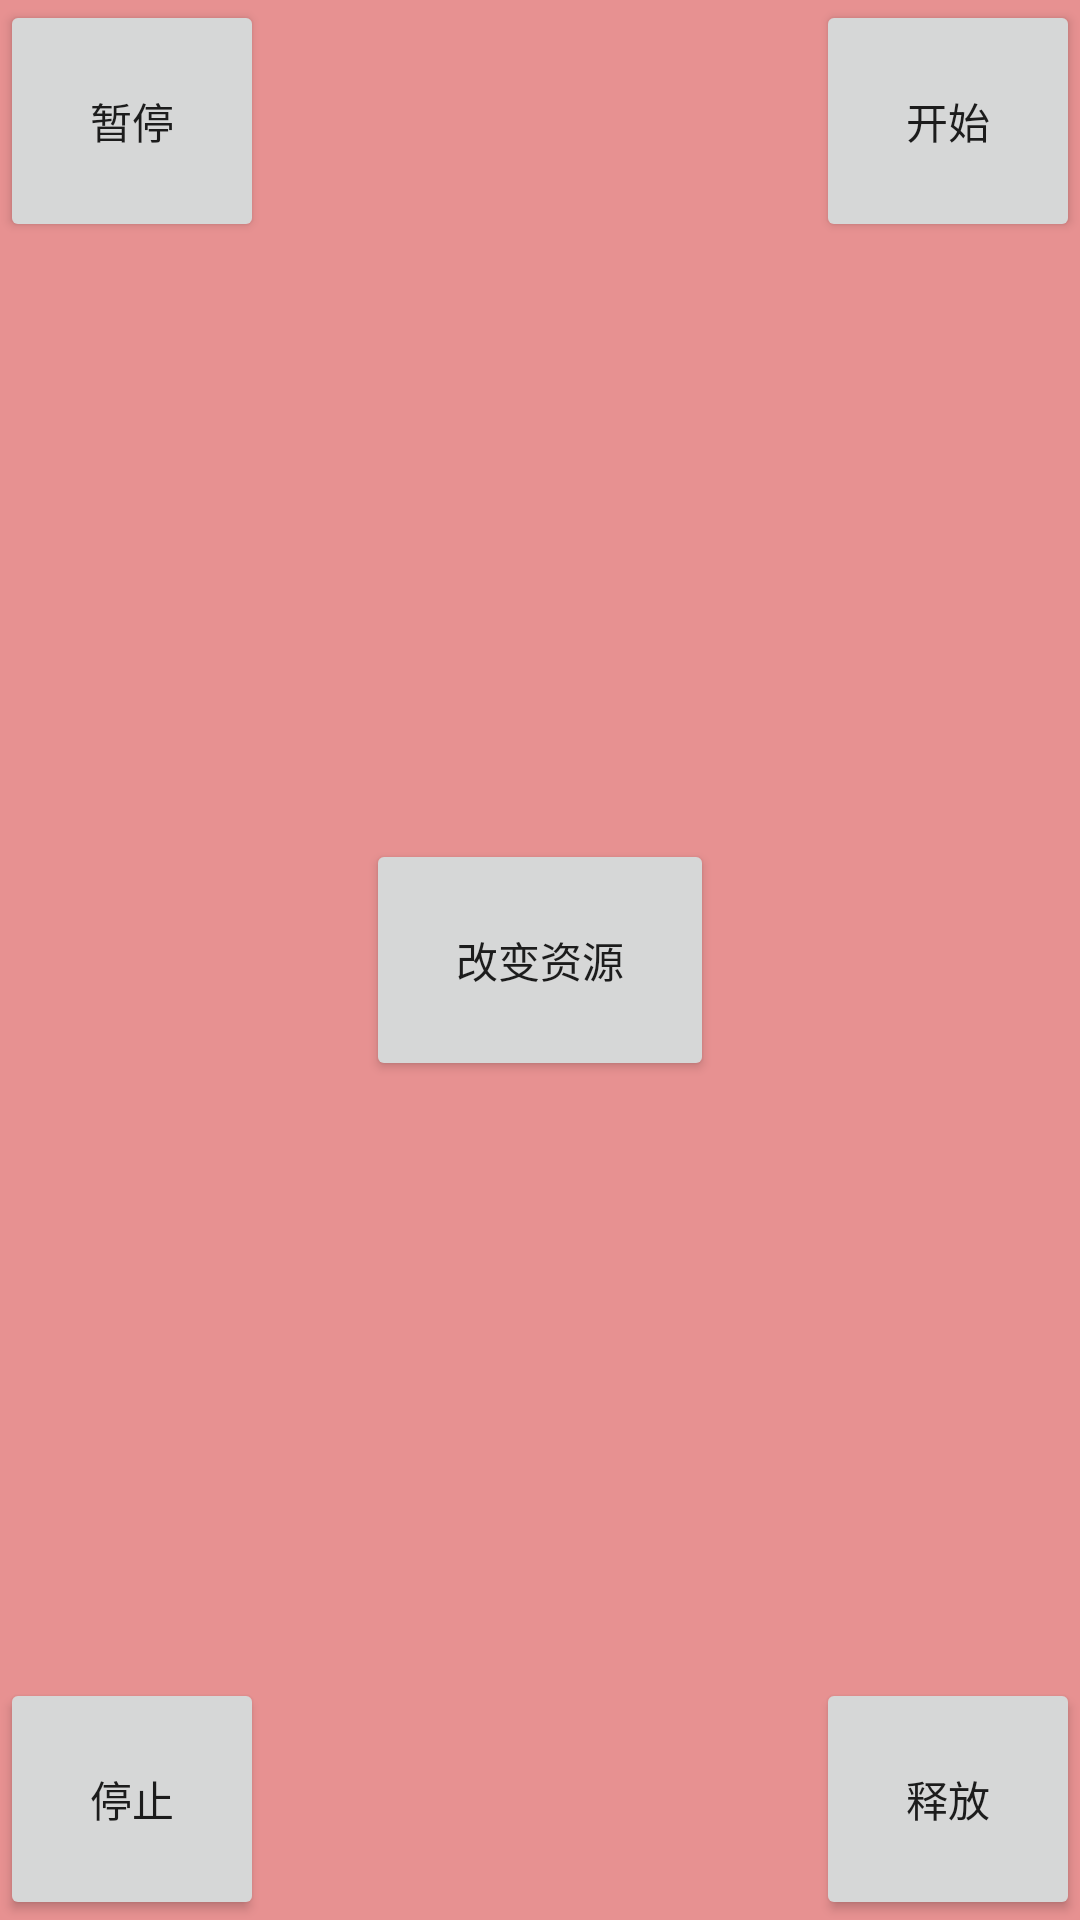

Layout XML and referenced resources for this Android screen:
<!-- AndroidManifest.xml: application theme AppTheme -->
<!-- res/layout/activity_diy_test_img_view_frame_anim.xml -->
<?xml version="1.0" encoding="utf-8"?>
<RelativeLayout xmlns:android="http://schemas.android.com/apk/res/android"
    xmlns:tools="http://schemas.android.com/tools"
    android:layout_width="match_parent"
    android:layout_height="match_parent"
    android:background="#e79191"
    tools:context="com.chestnut.RouterArchitecture.ModulesCommon.DiyTestImgViewFrameAnimActivity">

    <Button
        android:id="@+id/btn_change"
        android:layout_centerInParent="true"
        android:padding="30dp"
        android:text="改变资源"
        android:layout_width="wrap_content"
        android:layout_height="wrap_content" />

    <Button
        android:id="@+id/btn_pause"
        android:text="暂停"
        android:padding="30dp"
        android:layout_width="wrap_content"
        android:layout_height="wrap_content" />

    <Button
        android:id="@+id/btn_start"
        android:layout_alignParentEnd="true"
        android:text="开始"
        android:padding="30dp"
        android:layout_width="wrap_content"
        android:layout_height="wrap_content" />

    <Button
        android:id="@+id/btn_release"
        android:layout_alignParentEnd="true"
        android:layout_alignParentBottom="true"
        android:text="释放"
        android:padding="30dp"
        android:layout_width="wrap_content"
        android:layout_height="wrap_content" />

    <Button
        android:id="@+id/btn_stop"
        android:layout_alignParentBottom="true"
        android:text="停止"
        android:padding="30dp"
        android:layout_width="wrap_content"
        android:layout_height="wrap_content" />

    <ImageView
        android:id="@+id/image_view"
        android:layout_width="match_parent"
        android:layout_height="match_parent" />
</RelativeLayout>
<!-- resources referenced by this layout -->
<resources>
  <style name="AppTheme" parent="Theme.AppCompat.Light.DarkActionBar">
          
          <item name="colorPrimary">@color/colorPrimary</item>
          <item name="colorPrimaryDark">@color/colorPrimaryDark</item>
          <item name="colorAccent">@color/colorAccent</item>
      </style>
  <color name="colorPrimary">#FC786F</color>
  <color name="colorPrimaryDark">#FC786F</color>
  <color name="colorAccent">#FC786F</color>
</resources>
